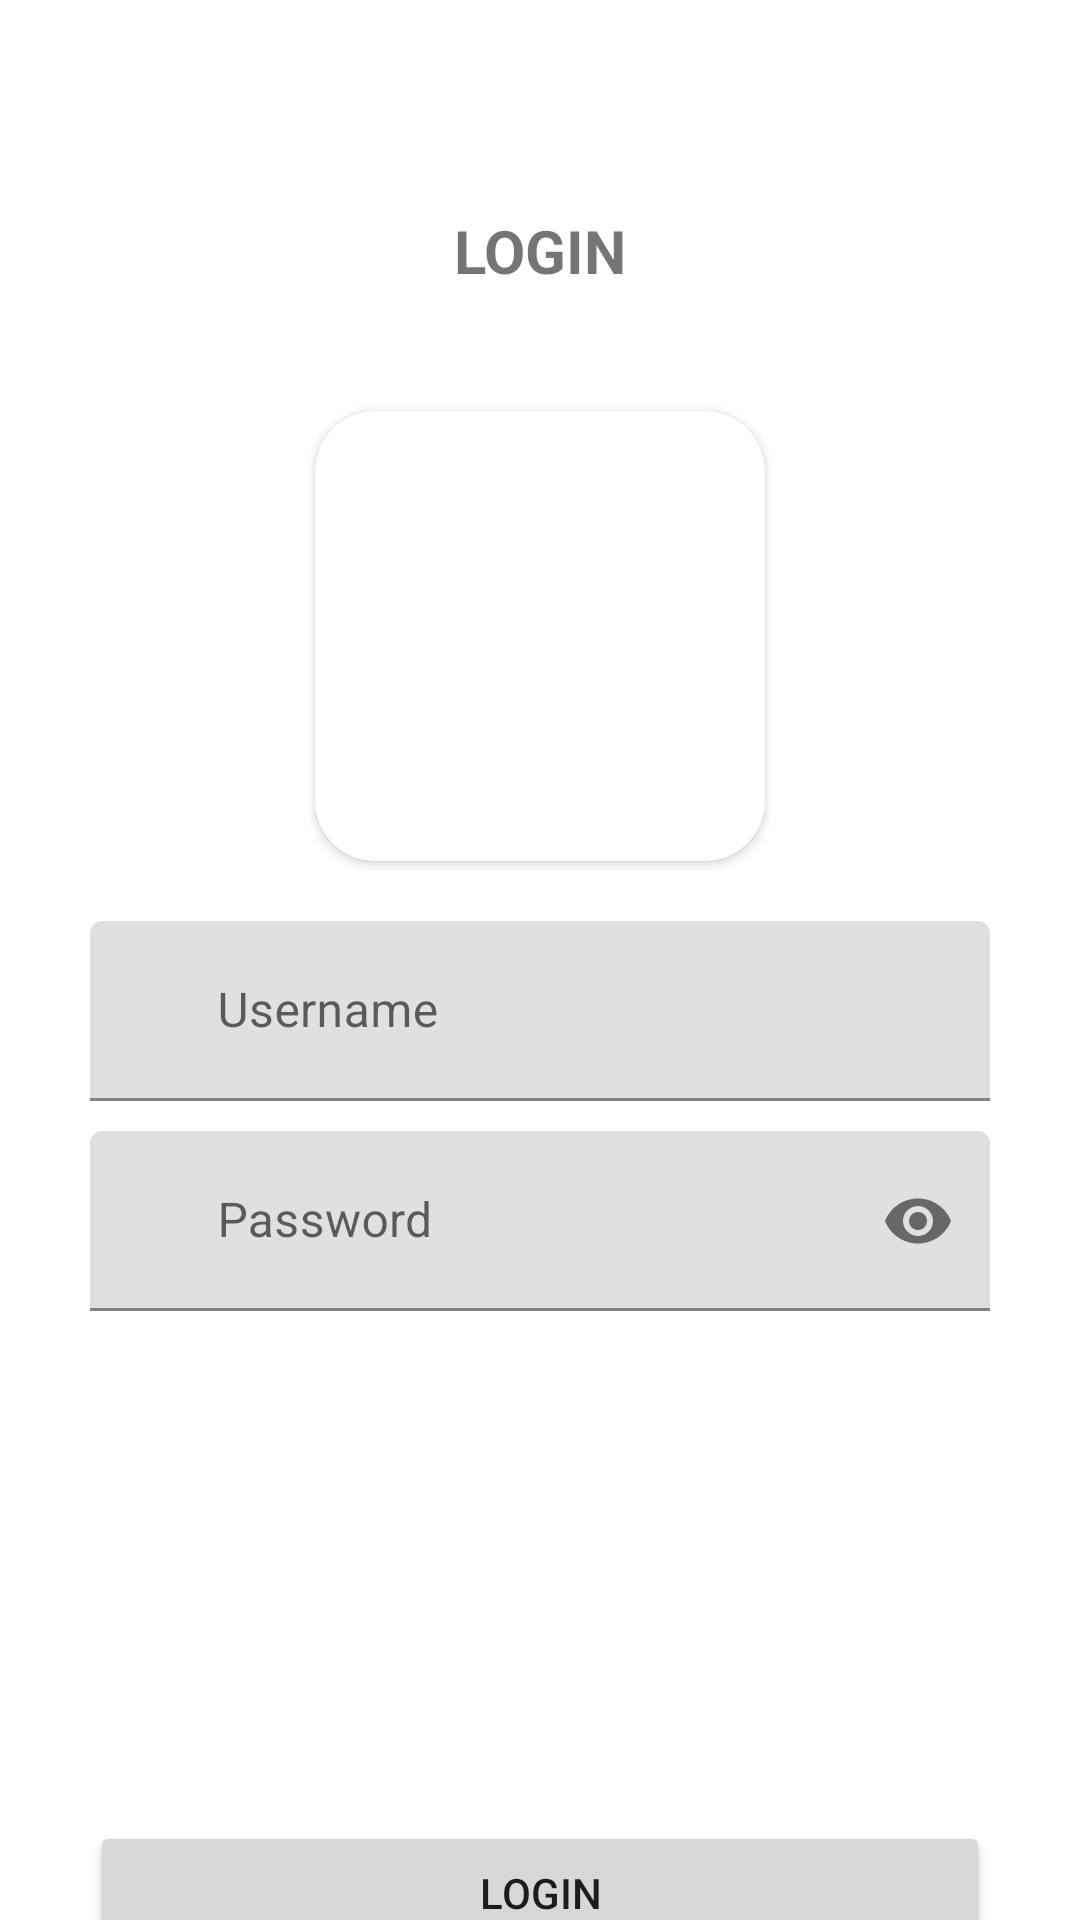

The Android layout XML behind this screen, and the referenced resources:
<!-- AndroidManifest.xml: application theme Theme.Viewmodel -->
<!-- res/layout/fragment_login.xml -->
<?xml version="1.0" encoding="utf-8"?>
<androidx.constraintlayout.widget.ConstraintLayout xmlns:android="http://schemas.android.com/apk/res/android"
    xmlns:tools="http://schemas.android.com/tools"
    android:layout_width="match_parent"
    android:layout_height="match_parent"
    xmlns:app="http://schemas.android.com/apk/res-auto"
    tools:context=".view.LoginFragment">
    <TextView
        android:layout_width="wrap_content"
        android:layout_height="wrap_content"
        android:layout_marginTop="70dp"
        android:id="@+id/tv_login"
        android:text="LOGIN"
        android:textSize="20sp"
        android:textStyle="bold"
        app:layout_constraintTop_toTopOf="parent"
        app:layout_constraintStart_toStartOf="parent"
        app:layout_constraintEnd_toEndOf="parent"/>
    <androidx.cardview.widget.CardView
        android:layout_width="150dp"
        android:layout_height="150dp"
        android:layout_marginTop="40dp"
        android:id="@+id/card_logo"
        app:cardCornerRadius="20dp"
        app:layout_constraintTop_toBottomOf="@id/tv_login"
        app:layout_constraintStart_toStartOf="parent"
        app:layout_constraintEnd_toEndOf="parent">
        <ImageView
            android:layout_width="150dp"
            android:layout_height="150dp"
            android:id="@+id/iv_logo"
            android:background="@mipmap/synrgy"
            />
    </androidx.cardview.widget.CardView>

    <com.google.android.material.textfield.TextInputLayout
        android:id="@+id/et_username"
        android:layout_width="300dp"
        android:layout_height="60dp"
        android:layout_marginTop="20dp"
        android:hint="   Username"
        app:layout_constraintTop_toBottomOf="@id/card_logo"
        app:layout_constraintStart_toStartOf="parent"
        app:layout_constraintEnd_toEndOf="parent">

        <com.google.android.material.textfield.TextInputEditText
            android:layout_width="match_parent"
            android:layout_height="match_parent"
            android:paddingStart="30dp"
            />

    </com.google.android.material.textfield.TextInputLayout>


    <com.google.android.material.textfield.TextInputLayout
        android:layout_width="300dp"
        android:layout_height="60dp"
        android:id="@+id/et_password"
        android:layout_marginTop="10dp"
        android:hint="   Password"
        app:layout_constraintTop_toBottomOf="@id/et_username"
        app:layout_constraintStart_toStartOf="parent"
        app:layout_constraintEnd_toEndOf="parent"
        app:endIconMode="password_toggle">

        <com.google.android.material.textfield.TextInputEditText
            android:layout_width="match_parent"
            android:layout_height="match_parent"
            android:inputType="textPassword"
            android:paddingStart="30dp"
            />

    </com.google.android.material.textfield.TextInputLayout>

    <Button
        android:layout_width="300dp"
        android:layout_height="wrap_content"
        android:id="@+id/btn_loginMovie"
        android:text="Login"
        android:layout_marginTop="170dp"
        app:layout_constraintTop_toBottomOf="@id/et_password"
        app:layout_constraintStart_toStartOf="parent"
        app:layout_constraintEnd_toEndOf="parent"
        />
    <TextView
        android:layout_width="wrap_content"
        android:layout_height="wrap_content"
        android:id="@+id/tv_akun"
        android:text="Belum Punya Akun?"
        app:layout_constraintTop_toBottomOf="@id/btn_loginMovie"
        app:layout_constraintStart_toStartOf="parent"
        app:layout_constraintEnd_toEndOf="parent"/>




</androidx.constraintlayout.widget.ConstraintLayout>
<!-- resources referenced by this layout -->
<resources>
  <!-- mipmap synrgy (mipmap-anydpi-v26) -->
  <?xml version="1.0" encoding="utf-8"?>
  <adaptive-icon xmlns:android="http://schemas.android.com/apk/res/android">
      <background android:drawable="@color/synrgy_background"/>
      <foreground android:drawable="@mipmap/synrgy_foreground"/>
  </adaptive-icon>
  <style name="Theme.Viewmodel" parent="Theme.MaterialComponents.DayNight.DarkActionBar">
          
          <item name="colorPrimary">@color/purple_500</item>
          <item name="colorPrimaryVariant">@color/purple_700</item>
          <item name="colorOnPrimary">@color/white</item>
          
          <item name="colorSecondary">@color/teal_200</item>
          <item name="colorSecondaryVariant">@color/teal_700</item>
          <item name="colorOnSecondary">@color/black</item>
          
          <item name="android:statusBarColor">?attr/colorPrimaryVariant</item>
          
      </style>
  <color name="synrgy_background">#8E8E8E</color>
  <!-- not gathered from this repository: default colours our renderer supplied (Android Studio template values) -->
  <color name="purple_500">#FF6200EE</color>
  <color name="purple_700">#FF3700B3</color>
  <color name="teal_200">#FF03DAC5</color>
  <color name="teal_700">#FF018786</color>
  <color name="black">#FF000000</color>
  <color name="white">#FFFFFFFF</color>
</resources>
